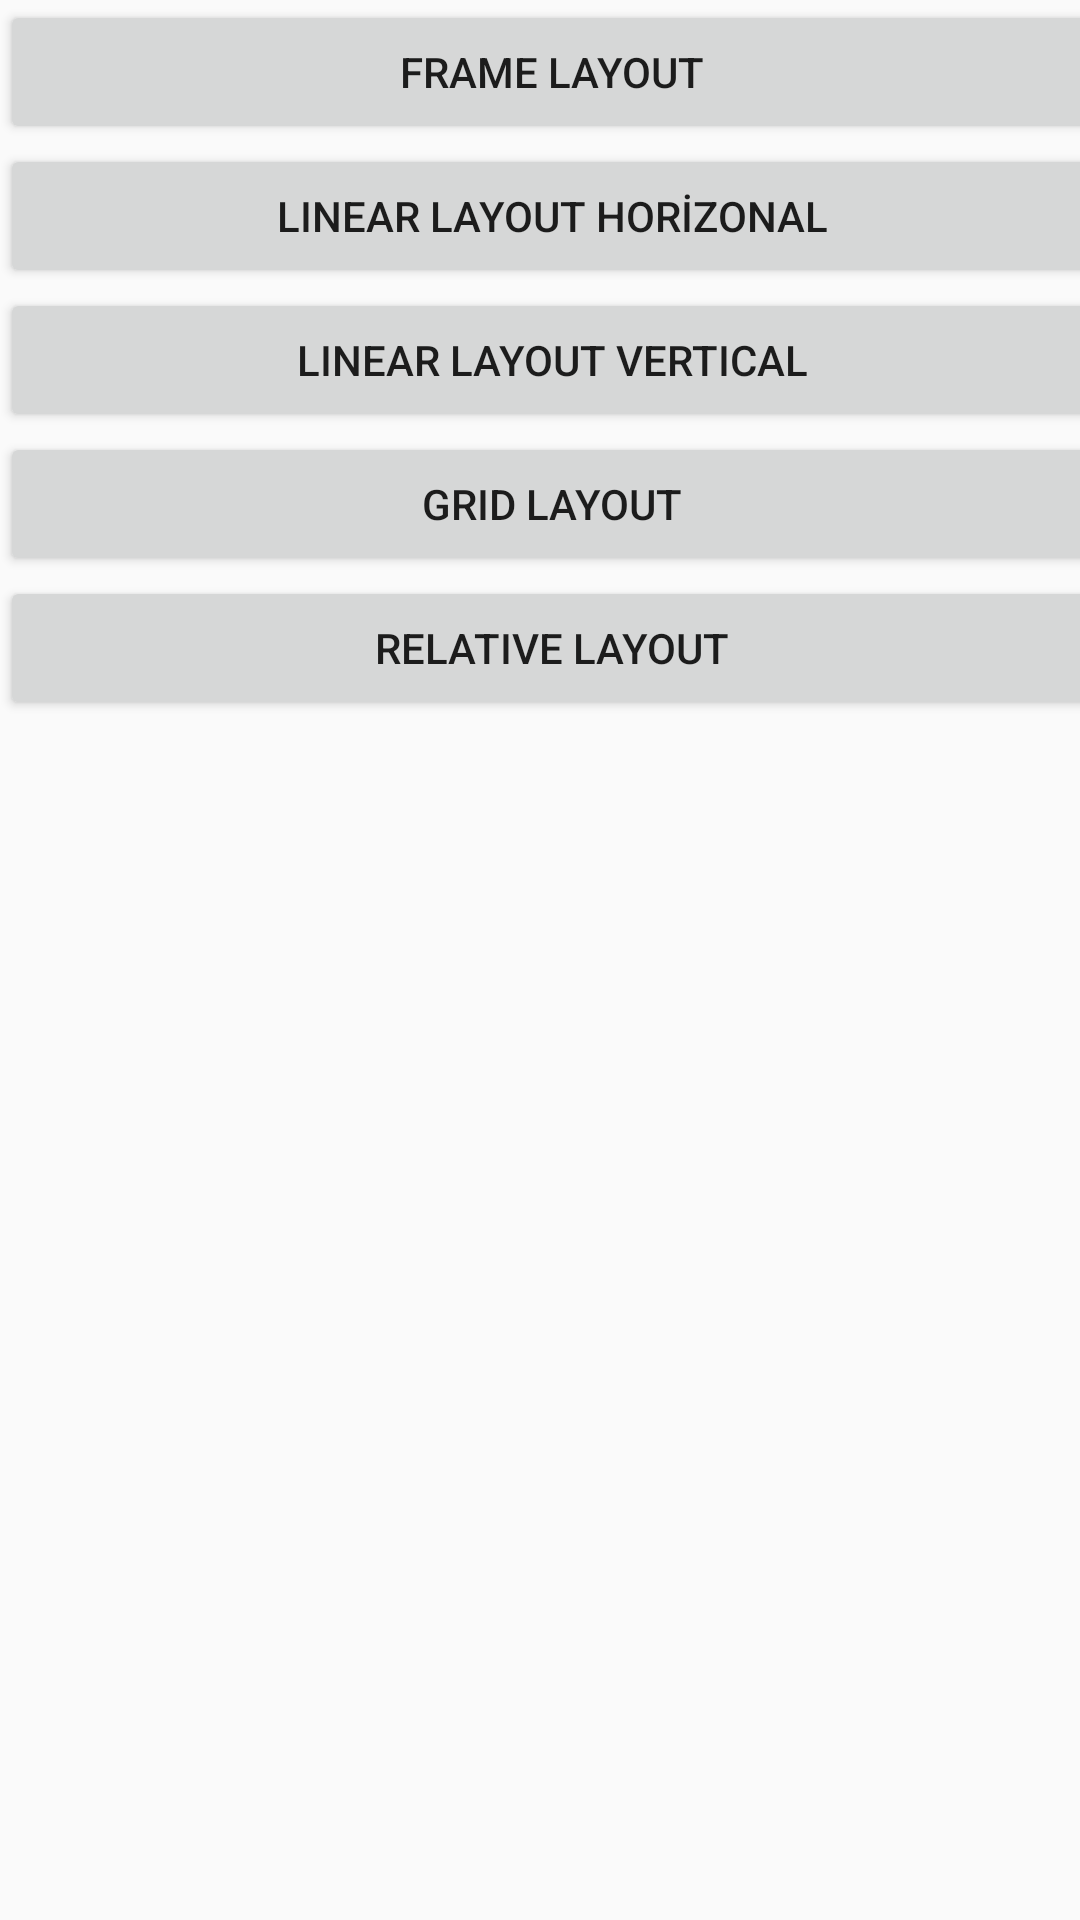

Reconstruct the res/layout file that produces this screen, plus the resources it refers to.
<!-- AndroidManifest.xml: application theme AppTheme -->
<!-- res/layout/activity_main.xml -->
<?xml version="1.0" encoding="utf-8"?>
<android.support.constraint.ConstraintLayout xmlns:android="http://schemas.android.com/apk/res/android"
    xmlns:app="http://schemas.android.com/apk/res-auto"
    xmlns:tools="http://schemas.android.com/tools"
    android:layout_width="match_parent"
    android:layout_height="match_parent"
    tools:context="com.example.can.layoutsexample.MainActivity">

    <LinearLayout
        android:layout_width="368dp"
        android:layout_height="495dp"
        android:orientation="vertical"
        tools:layout_editor_absoluteX="8dp"
        tools:layout_editor_absoluteY="8dp">

        <Button
            android:id="@+id/button"
            android:layout_width="match_parent"
            android:layout_height="wrap_content"
            android:onClick="frameOnClick"
            android:text="Frame Layout" />

        <Button
            android:id="@+id/button2"
            android:layout_width="match_parent"
            android:layout_height="wrap_content"
            android:onClick="linearhorizonalOnClick"
            android:text="LINEAR LAYOUT HORİZONAL" />

        <Button
            android:id="@+id/button3"
            android:layout_width="match_parent"
            android:layout_height="wrap_content"
            android:onClick="linearverticalOnClick"
            android:text="LINEAR LAYOUT VERTICAL" />

        <Button
            android:id="@+id/button5"
            android:layout_width="match_parent"
            android:layout_height="wrap_content"
            android:onClick="gridOnClick"
            android:text="GRID LAYOUT" />

        <Button
            android:id="@+id/button6"
            android:layout_width="match_parent"
            android:layout_height="wrap_content"
            android:onClick="relativeOnClick"
            android:text="RELATIVE LAYOUT" />
    </LinearLayout>
</android.support.constraint.ConstraintLayout>
<!-- resources referenced by this layout -->
<resources>
  <style name="AppTheme" parent="Theme.AppCompat.Light.DarkActionBar">
          
          <item name="colorPrimary">@color/colorPrimary</item>
          <item name="colorPrimaryDark">@color/colorPrimaryDark</item>
          <item name="colorAccent">@color/colorAccent</item>
      </style>
  <!-- not gathered from this repository: default colours our renderer supplied (Android Studio template values) -->
  <color name="colorPrimary">#FF6200EE</color>
  <color name="colorPrimaryDark">#FF3700B3</color>
  <color name="colorAccent">#FF03DAC5</color>
</resources>
